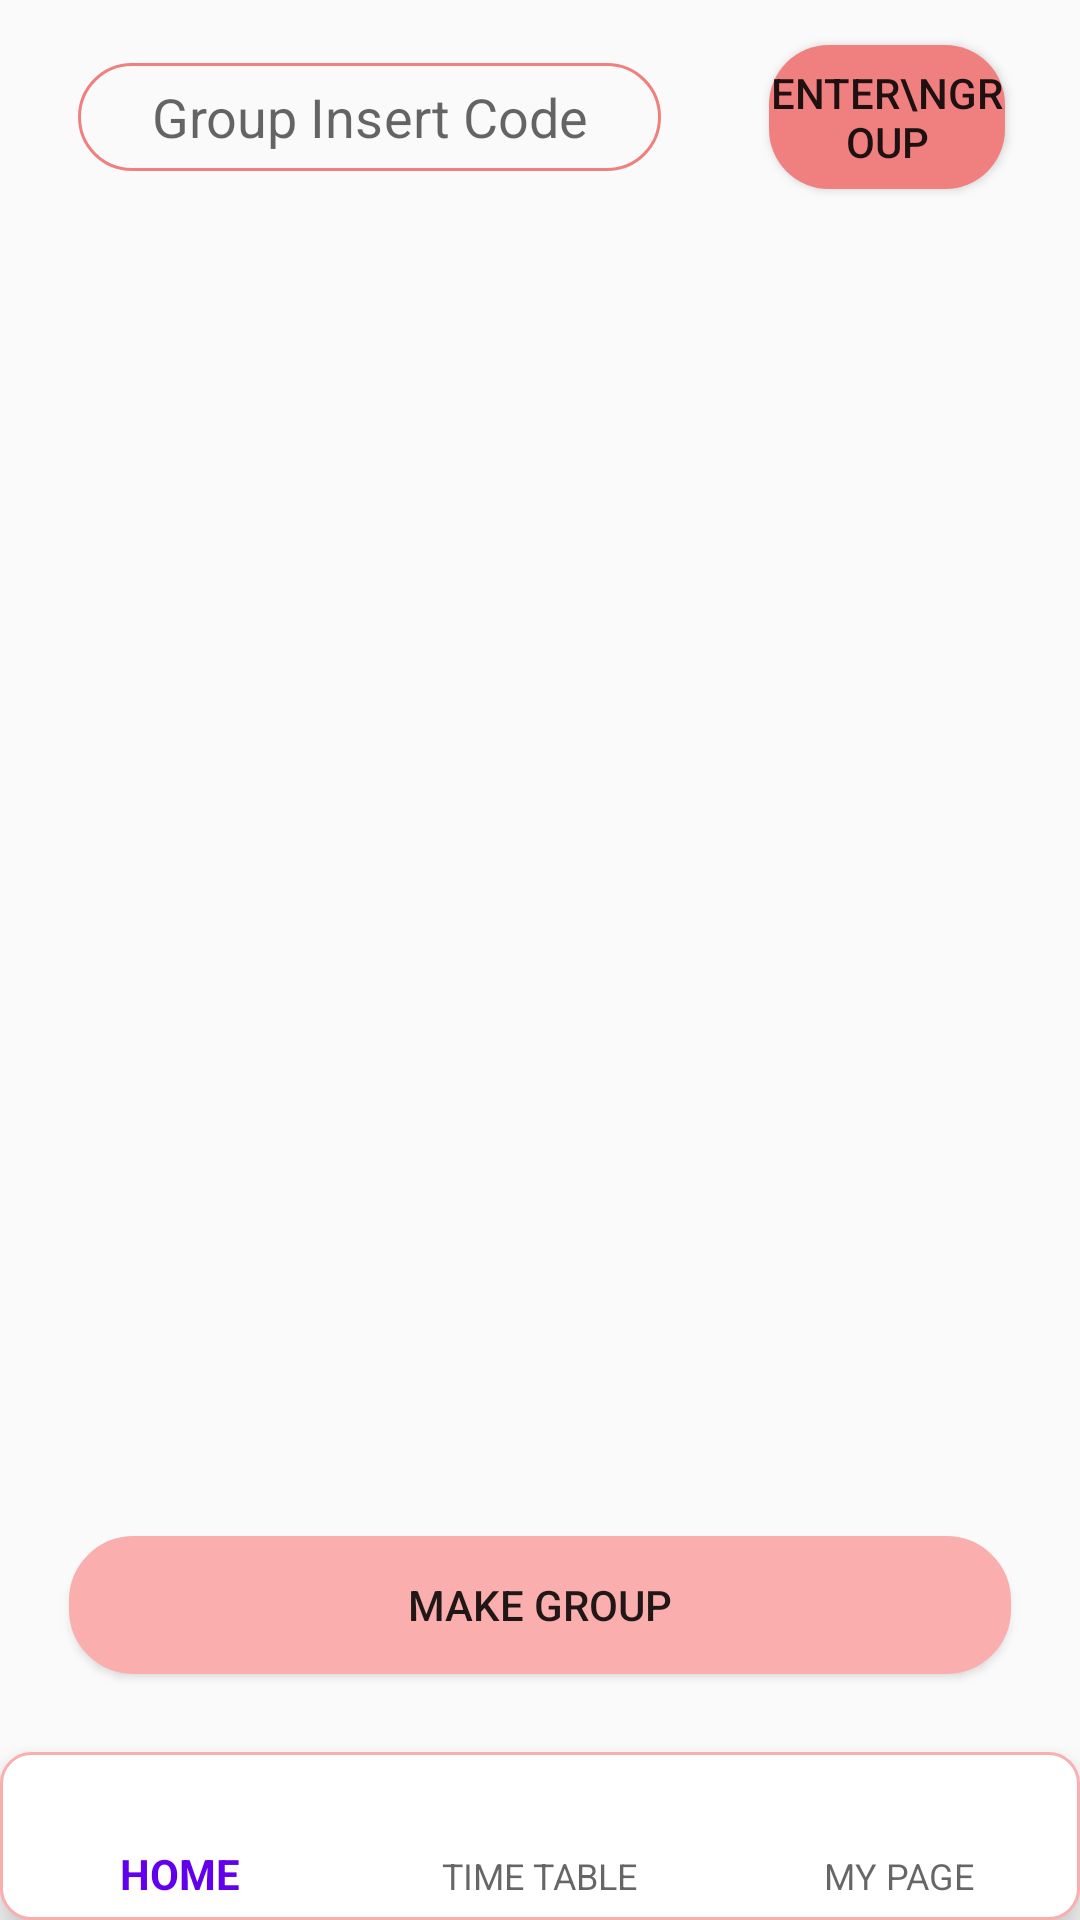

Layout XML and referenced resources for this Android screen:
<!-- AndroidManifest.xml: application theme Theme.GroupTimer -->
<!-- res/layout/activity_home.xml -->
<?xml version="1.0" encoding="utf-8"?>

<LinearLayout xmlns:android="http://schemas.android.com/apk/res/android"
    xmlns:app="http://schemas.android.com/apk/res-auto"
    xmlns:tools="http://schemas.android.com/tools"
    android:layout_width="match_parent"
    android:layout_height="match_parent"
    tools:context=".Activity.HomeActivity"
    tools:ignore="missingPrefix"
    android:orientation="vertical"
    android:id="@+id/home_main">

    <FrameLayout
        android:layout_width="match_parent"
        android:id="@+id/home_frag"
        android:layout_height="0dp"
        android:layout_weight="1">
        <LinearLayout
            android:id="@+id/codeLayout"
            android:layout_width="match_parent"
            android:layout_height="wrap_content"
            android:layout_marginTop="10dp"
            android:orientation="horizontal" >


            <EditText
                android:id="@+id/insertCodeEdit"
                android:layout_width="0dp"
                android:layout_height="match_parent"
                android:layout_marginTop="10dp"
                android:layout_marginBottom="10dp"
                android:layout_marginStart="25dp"
                android:layout_marginEnd="25dp"
                android:hint="Group Insert Code"
                android:gravity="center"
                android:layout_gravity="center_vertical"
                android:layout_weight="5"
                android:background="@drawable/custom_edittext"
                android:maxLength="6"
                android:inputType="text" />

            <Button
                android:id="@+id/insertCodeButton"
                android:layout_width="0dp"
                android:layout_height="wrap_content"
                android:layout_marginTop="5dp"
                android:layout_marginBottom="5dp"
                android:layout_marginStart="10dp"
                android:layout_marginEnd="25dp"
                android:text="Enter\nGroup"
                android:gravity="center"
                android:layout_gravity="center_vertical"
                android:layout_weight="2"
                android:background="@drawable/big_button" />

        </LinearLayout>


        <LinearLayout
            android:id="@+id/homeLayout"
            android:layout_width="match_parent"
            android:layout_height="match_parent"
            android:orientation="vertical">


            <LinearLayout
                android:id="@+id/groupLayout"
                android:layout_width="match_parent"
                android:layout_height="0dp"
                android:layout_marginTop="85dp"

                android:layout_marginStart="20dp"
                android:layout_marginEnd="20dp"
                android:layout_weight="1"
                android:orientation="vertical" >


                <ProgressBar
                    android:id="@+id/progressBar"
                    android:layout_width="match_parent"
                    android:layout_height="match_parent"
                    android:layout_marginBottom="50dp"
                    android:indeterminateTint="#FBAEAE"
                    android:paddingLeft="120dp"
                    android:paddingTop="20dp"
                    android:paddingRight="120dp"
                    android:paddingBottom="100dp"
                    android:visibility="visible" />

                <androidx.recyclerview.widget.RecyclerView
                    android:id="@+id/recyclerView"
                    android:layout_width="match_parent"
                    android:layout_height="wrap_content"
                    android:paddingTop="10dp"
                    android:paddingBottom="10dp"
                    android:background="@drawable/group_list_recyclerview"
                    android:visibility="gone" />


                <TextView
                    android:id="@+id/emptyText"
                    android:layout_width="match_parent"
                    android:layout_height="wrap_content"
                    android:text="- Your group list is empty -"
                    android:textSize="20sp"
                    android:gravity="center"
                    android:visibility="gone"
                    android:layout_marginTop="30dp"
                    android:layout_marginBottom="50dp" />


            </LinearLayout>


            <LinearLayout
                android:id="@+id/menu"
                android:layout_width="match_parent"
                android:layout_height="wrap_content"
                android:layout_marginBottom="5dp"
                android:layout_marginStart="2dp"
                android:layout_marginEnd="2dp"
                android:layout_gravity="bottom"
                android:orientation="vertical" >

                <Button
                    android:id="@+id/makeGroup"
                    android:layout_width="match_parent"
                    android:layout_height="wrap_content"
                    android:layout_marginLeft="20dp"
                    android:layout_marginRight="20dp"
                    android:layout_marginBottom="20dp"
                    android:background="@drawable/group_list_recyclerview"
                    android:drawableTop="@drawable/ic_add_black_24dp"
                    android:paddingTop="10dp"
                    android:paddingBottom="10dp"
                    android:text="Make group" />
            </LinearLayout>

        </LinearLayout>
    </FrameLayout>

    <com.google.android.material.bottomnavigation.BottomNavigationView
        android:id="@+id/main_bottom"
        android:layout_width="match_parent"
        android:layout_height="wrap_content"
        android:background="@drawable/button_layout"
        app:labelVisibilityMode="labeled"
        app:menu="@menu/menu" />

</LinearLayout>
<!-- resources referenced by this layout -->
<resources>
  <!-- drawable big_button (drawable) -->
  <?xml version="1.0" encoding="utf-8"?>
  
  <shape xmlns:android="http://schemas.android.com/apk/res/android"
      android:shape="rectangle" >
      
      <solid android:color="#F08080"/>
      
      <corners
          android:bottomLeftRadius="20dp"
          android:bottomRightRadius="20dp"
          android:topLeftRadius="20dp"
          android:topRightRadius="20dp"/>
  
  
  </shape>
  <!-- drawable button_layout (drawable) -->
  <?xml version="1.0" encoding="utf-8"?>
  
  
  <shape xmlns:android="http://schemas.android.com/apk/res/android">
      <solid android:color="#fff" />
  
      <stroke
          android:width="1dp"
          android:color="#FBAEAE" />
      <corners
          android:topLeftRadius="10dp"
          android:topRightRadius="10dp"
          android:bottomLeftRadius="10dp"
          android:bottomRightRadius="10dp"  />
  
      />
  
  </shape>
  <!-- drawable custom_edittext (drawable) -->
  <?xml version="1.0" encoding="utf-8"?>
  
  <layer-list xmlns:android="http://schemas.android.com/apk/res/android">
      <item
          android:bottom="1dp"
          android:left="1dp"
          android:right="1dp"
          android:top="1dp">
          <shape android:shape="rectangle">
              <stroke
                  android:width="1dp"
                  android:color="#F08080" />
              <solid android:color="#00FFFFFF" />
  
              <corners
                  android:bottomLeftRadius="30dp"
                  android:bottomRightRadius="30dp"
                  android:topLeftRadius="30dp"
                  android:topRightRadius="30dp"/>
          </shape>
      </item>
  
  </layer-list>
  <!-- drawable group_list_recyclerview (drawable) -->
  <?xml version="1.0" encoding="utf-8"?>
  
  <layer-list xmlns:android="http://schemas.android.com/apk/res/android">
      <item
          android:bottom="1dp"
          android:left="1dp"
          android:right="1dp"
          android:top="1dp">
          <shape android:shape="rectangle">
              <stroke
                  android:width="3dp"
                  android:color="#FBAEAE" />
              <solid android:color="#FBAEAE" />
  
              <corners
                  android:bottomLeftRadius="20dp"
                  android:bottomRightRadius="20dp"
                  android:topLeftRadius="20dp"
                  android:topRightRadius="20dp"/>
          </shape>
      </item>
  
  </layer-list>
  <style name="Theme.GroupTimer" parent="Theme.AppCompat.Light.NoActionBar">
          
          <item name="colorPrimary">@color/purple_500</item>
          <item name="colorPrimaryVariant">@color/purple_700</item>
          <item name="colorOnPrimary">@color/white</item>
          
          <item name="colorSecondary">@color/teal_200</item>
          <item name="colorSecondaryVariant">@color/teal_700</item>
          <item name="colorOnSecondary">@color/black</item>
          
          <item name="android:statusBarColor" tools:targetApi="l">#F08080</item>
          
      </style>
  <color name="purple_500">#FF6200EE</color>
  <color name="purple_700">#FF3700B3</color>
  <color name="white">#FFFFFFFF</color>
  <color name="teal_200">#FF03DAC5</color>
  <color name="teal_700">#FF018786</color>
  <color name="black">#FF000000</color>
</resources>
